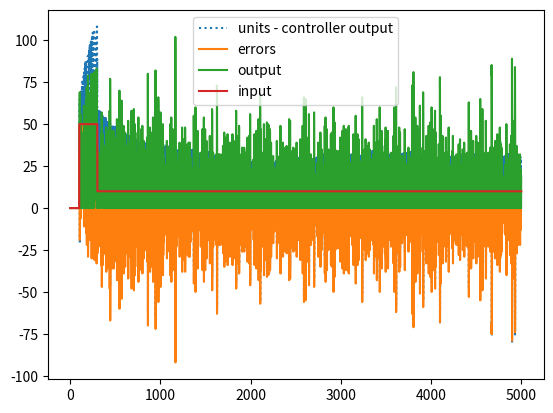

Here is the Python script that generated this plot:
import matplotlib.pyplot as plt
import random

class Buffer:
    def __init__(self, max_wip, max_flow):
        self.queued = 0
        self.wip = 0 # work-in-progress ("ready pool")
        
        self.max_wip = max_wip # number of items is limited
        self.max_flow = max_flow #avg outflow is max_flow/2
        
    def work(self, unit):
        # Add to ready pool
        unit = max(0, int(round(unit)))
        unit = min(unit, self.max_wip)
        self.wip += unit
        
        # Transfer from ready pool to queue
        r = int(round(random.uniform(0, self.wip)))
        self.wip -= r
        self.queued += r
        
        # Release from queue to downstream process
        r = int(round(random.uniform(0, self.max_flow)))
        r = min(r, self.queued)
        self.queued -= r
        return self.queued
    
class Controller: 
    def __init__(self, kp, ki):
        self.kp, self.ki = kp, ki
        self.i = 0 # Cumulative error of integral
        
    def work(self, e):
        self.i += e
        return self.kp*e + self.ki *self.i
    
def open_loop(process, tm=5000):
    x_axis = []
    target_y_axis = []
    output_y_axis = []

    def target(t):
        return 5.0 # 5.1
    
    for t in range(tm):
        u = target(t)
        y = process.work(u)
        # print (t, u, 0, u, y)
        target_y_axis.append(u)
        output_y_axis.append(y)
        x_axis.append(t)


    plt.plot(x_axis, target_y_axis, label = "target")
    plt.plot(x_axis, output_y_axis, label = "output")
    plt.show()
    
def closed_loop(controller, process, tm=5000):
    units_y_axis = []
    input_y_axis = []
    errors_y_axis = []
    output_y_axis = []
    x_axis = []
    def setpoint(t):
        if t < 100: return 0
        if t < 300 : return 50
        return 10
    
    y = 0
    for t in range (tm):
        r = setpoint(t)
        e = r - y
        u = controller.work(e)
        y = process.work(u)

        # print(t, r, e, u, y)
        input_y_axis.append(r)
        units_y_axis.append(u)
        errors_y_axis.append(e)
        output_y_axis.append(y)
        x_axis.append(t)
    
    plt.plot(x_axis, units_y_axis, label = "units - controller output", linestyle=":")
    plt.plot(x_axis, errors_y_axis, label = "errors")
    plt.plot(x_axis, output_y_axis, label = "output")
    plt.plot(x_axis, input_y_axis, label = "input")
    plt.legend()
    plt.show()
    
    
    
c = Controller(kp = 1.25, ki = 0.01)                
p = Buffer(max_wip = 25, max_flow = 50)

# open_loop(p, 3000)

closed_loop(c, p)

# c = Controller(kp = 2, ki = 0.01)     

# closed_loop(c, p, 3000)